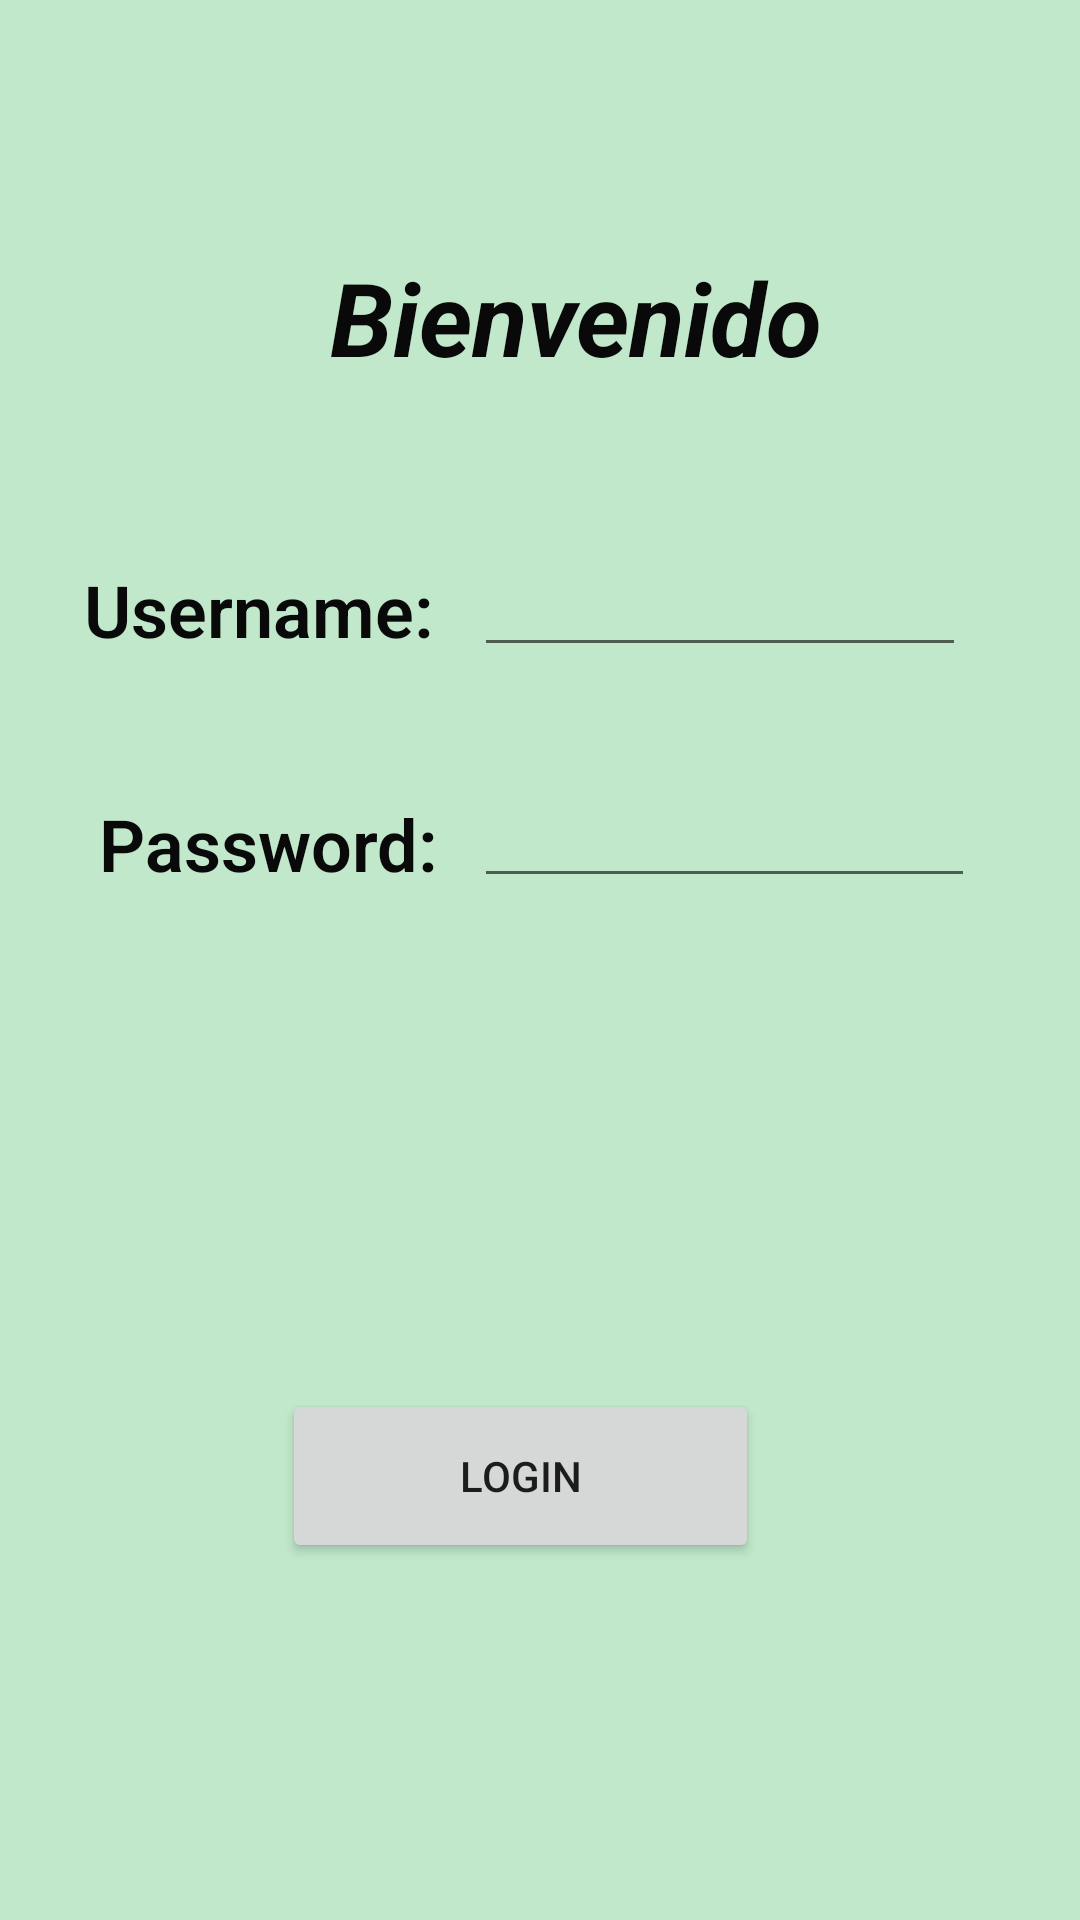

Layout XML and referenced resources for this Android screen:
<!-- AndroidManifest.xml: application theme Theme.Navegation_APM -->
<!-- res/layout/activity_main.xml -->
<?xml version="1.0" encoding="utf-8"?>
<RelativeLayout xmlns:android="http://schemas.android.com/apk/res/android"
    xmlns:app="http://schemas.android.com/apk/res-auto"
    xmlns:tools="http://schemas.android.com/tools"
    android:layout_width="match_parent"
    android:layout_height="match_parent"
    android:background="#C1E8CB"
    tools:context=".MainActivity">

    <TextView
        android:id="@+id/textView3"
        android:layout_width="wrap_content"
        android:layout_height="wrap_content"
        android:layout_alignParentStart="true"
        android:layout_alignParentTop="true"
        android:layout_centerHorizontal="true"
        android:layout_marginStart="33dp"
        android:layout_marginTop="265dp"
        android:fontFamily="sans-serif-light"
        android:text="Password:"
        android:textColor="#090909"
        android:textSize="24sp"
        android:textStyle="bold" />

    <TextView
        android:id="@+id/textView2"
        android:layout_width="wrap_content"
        android:layout_height="wrap_content"
        android:layout_alignParentStart="true"
        android:layout_alignParentTop="true"
        android:layout_centerHorizontal="true"
        android:layout_marginStart="28dp"
        android:layout_marginTop="187dp"
        android:fontFamily="sans-serif-light"
        android:text="Username:"
        android:textColor="#090909"
        android:textSize="24sp"
        android:textStyle="bold" />

    <TextView
        android:id="@+id/textView4"
        android:layout_width="wrap_content"
        android:layout_height="wrap_content"
        android:layout_alignParentStart="true"
        android:layout_alignParentTop="true"
        android:layout_centerHorizontal="true"
        android:layout_marginStart="110dp"
        android:layout_marginTop="83dp"
        android:text="Bienvenido"
        android:textAlignment="center"
        android:textColor="#090909"
        android:textSize="34sp"
        android:textStyle="bold|italic" />

    <EditText
        android:id="@+id/txtUser"
        android:layout_width="164dp"
        android:layout_height="wrap_content"
        android:layout_alignParentTop="true"
        android:layout_alignParentEnd="true"
        android:layout_marginTop="181dp"
        android:layout_marginEnd="38dp"
        android:ems="10"
        android:inputType="textPersonName" />

    <EditText
        android:id="@+id/txtPassword"
        android:layout_width="167dp"
        android:layout_height="wrap_content"
        android:layout_alignParentTop="true"
        android:layout_alignParentEnd="true"
        android:layout_marginTop="258dp"
        android:layout_marginEnd="35dp"
        android:ems="10"
        android:inputType="textPassword" />

    <Button
        android:id="@+id/button2"
        android:layout_width="159dp"
        android:layout_height="58dp"
        android:layout_alignParentEnd="true"
        android:layout_alignParentBottom="true"
        android:layout_centerHorizontal="true"
        android:layout_marginEnd="107dp"
        android:layout_marginBottom="119dp"
        android:onClick="btnAcceder"
        android:text="Login" />


</RelativeLayout>
<!-- resources referenced by this layout -->
<resources>
  <style name="Theme.Navegation_APM" parent="Theme.MaterialComponents.DayNight.DarkActionBar">
          
          <item name="colorPrimary">@color/purple_500</item>
          <item name="colorPrimaryVariant">@color/purple_700</item>
          <item name="colorOnPrimary">@color/white</item>
          
          <item name="colorSecondary">@color/teal_200</item>
          <item name="colorSecondaryVariant">@color/teal_700</item>
          <item name="colorOnSecondary">@color/black</item>
          
          <item name="android:statusBarColor" tools:targetApi="l">?attr/colorPrimaryVariant</item>
          
      </style>
  <!-- not gathered from this repository: default colours our renderer supplied (Android Studio template values) -->
  <color name="purple_500">#FF6200EE</color>
  <color name="purple_700">#FF3700B3</color>
  <color name="teal_200">#FF03DAC5</color>
  <color name="teal_700">#FF018786</color>
  <color name="black">#FF000000</color>
  <color name="white">#FFFFFFFF</color>
</resources>
